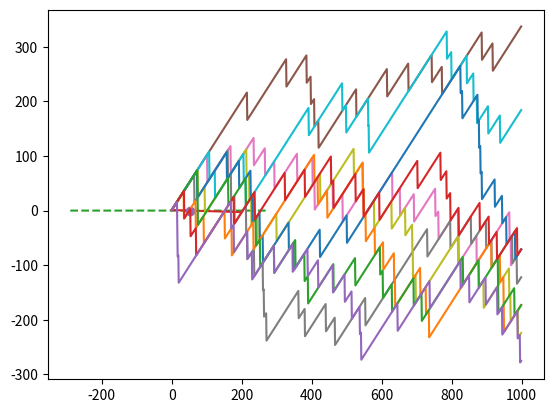

Source code (Python):
# 1.1
import random
import numpy as np
import matplotlib.pyplot as plt

# Create a function for the game
def game_play():
    '''Returns win or loss of the gamer'''
    winning = -1
    if random.randrange(0, 12) == 11:
        winning += 10
    return winning

# Playing the game 600 times
def a_round_of_gameplay():
    netto_money = 100
    for i in range (600):
        netto_money += game_play()
    return netto_money

# Create a vector that contains the values of playing the game 1_000_000 times
def vector_creator():
    y = []
    for i in range(1_000_0):
        y.append(a_round_of_gameplay())
    return y

# Create a histogram of the WINNINGS (but actually of the density distribution of the different winnings)
vector = vector_creator()
number_of_bins = 50
n, bins, patches = plt.hist(vector, number_of_bins, density=1)
plt.show()

#####################################################################################################################
# 1.2 Plot a Gaussian distribution curve over the graph
#####################################################################################################################

# We calculate the mean and the standard deviation using pythons built-in formula

mean = np.mean(vector)
# Should be around 0
sd = (np.var(vector))**(0.5)
# Should be around 10*(50*11/12)^(1/2)

# We then plot the curve

x = mean + sd * np.random.rand(1000)

number_of_bins = 50 # How large our "steps" are for our plot
n, bins, patches = plt.hist(vector, number_of_bins, density=1)
y = 1 / (np.sqrt(2 * np.pi) * sd) * np.exp(-0.5 * ((bins - mean) / sd) ** 2)

plt.plot(bins, y, '--')

plt.show()

#####################################################################################################################
# 1.3 Questions
#####################################################################################################################

# The gaussian distribution fits the distribution very well.
# To explain why both why it is centered around 0 and why the distribution fits the gaussian distribution (Bell curve)
# so well we should look att the mathematics.

# We have a binomialy distributed value which determines whether or not we win 10 kr.
# Since the game is repeated 600 indentendent times, we can use a specific case of the central limit theorem to
# to approximate the binomial distribution as Gaussian distribution. The general rule is that
# np(1-p)>10 in our case 600*1/12*11/12=600*11/12^2 = 46 roughly
# At this point we can stop and consider the expected value of one game (600 times).
# X is the expected money purely from winning and has an expected value n*p=600/12=50
# expected netto earning Y = 100 - 600 + X*10  where X follows Gaussian distribution (approx)
# That means that the variable Y also follow Gaussian distribution with a mean of -500 + 50*10 = 0
# This is why it is centered around 0.
# Repeating this experiment 1000000 independant times will, of course, also follow Gaussian distribution
# Which is why the curve fits the distribution.

#####################################################################################################################
# 1.4 The likelyhood of earning more than 100 kr
#####################################################################################################################

# For an accurate computation we want to sum all "stacks" starting with 101 and divide that by all possible outcomes.
# That will, however, be 1. As such, all we need to do is either take 1 - summarizing all stacks up to 100
# or summarize all stacks, starting with 101. Stacks = probability of certain netto earning.

# We have certain information from our histogram plot. "n" gives us a number of values for every bin
# "bins" describes the values that each n corresponds to.

# Step 1 is to identify which bin that contains 100
'''def bin_index_finder(bin):
    low_value_index = 0
    high_value_index = 0
    for i in bin:
        if bin[i]<100:
            low_value_index = i
        else:   # The first time we arrive here is when we have just passed 100. 
            high_value_index = i    # This will be the first value greater than 100
            break
    if (100 - bin[low_value_index]) < (bin[high_value_index] - 100):    # Checks which value is closest to 100
        return low_value_index  # And returns the index
    else:
        return high_value_index'''

def bin_index_finder(bin):
    for i in range(len(bin)):
        if bin[i] >= 100:  # finds the lowest value greater than 100 and returns the index. n[i] starts at value bin[i]
            return i

# Step 2 is to identify the size of each bin
def bin_size_finder(bin):
    return abs(bin[0]-bin[1])   # It should be the same for all values

# Step 3 is to summarize the value of n for all bins starting with the one above 100
def likelihood_summariser(n, bin):
    total = 0
    for i in range(bin_index_finder(bin), len(n)): # Starts at 100 and summarizes the above ones
        total += n[i]
    print(bin_index_finder(bin)*total)

likelihood_summariser(n, bins)

#####################################################################################################################
# 1.5 New game
#####################################################################################################################

# I make the assumption that I can calculate without generating 1000000 cases.
# The chances of success are 1/2 * 3/6 * 4/52 = 1/52
# We can formulate the banks winnings as Y = n - X*b
# Where X is the amount of times they win during n games. X is Binomially distributed with n=n and p=1/52
# Assuming that a lot of players play the game, n is a high number. We seek the expected value of the game to be higher
# than 0.
# E(Y) = E(n - X*b) = n - b* E(X) = n - b*n/52 = n * (1-b/52)
# We can plot the expected winnings per player (must be multiplied by n for absolute numbers).
# This number needs to be greater than 0 in order to expect profits from our gambling den. One sees that b<52

prize_money = np.arange(0, 200)
expected_income_per_customer = 1 - prize_money/52
plt.plot(prize_money, expected_income_per_customer)
plt.plot(52, 0, marker='o')
plt.show()

#####################################################################################################################
# 1.6 New game
#####################################################################################################################

def play_game():
    for i in range(10): # We repeat the game for every player
        y = []
        current_state = 0
        for i in range(1000):   # Each player plays 1000 times
            if random.randrange(0, 52) == 11:   # The chances of success are 1/52
                current_state = current_state - 50  # If they win, the bank looses 51-1=50
            else:
                current_state += 1  # Else the bank wins 1
            y.append(current_state) # We append the current bank_status to follow the status
        plt.plot(y)
    plt.show()
play_game()

#####################################################################################################################
# 1.7 Question
#####################################################################################################################
# Different in different runs, but we made money from 8 people in the first run

#####################################################################################################################
# 1.8 Tweeeet
#####################################################################################################################
def one_coin():
    for i in range(10):
        if random.randrange(0, 2) == 1:
            return 0
    return 1

def playing_cointoss():
    result_vector = []
    for i in range(10000):
        number_of_perfect_coins = 0
        for i in range(0, 1024):    # This is 1024 people flipping 10 coins each. Appends 1 if at least one person succeeded, else 0
            number_of_perfect_coins += one_coin()
        if number_of_perfect_coins > 0:
            result_vector.append(1)
        else:
            result_vector.append(0)
    print(np.mean(np.array(result_vector))) # The mean will be the average amount of wins

playing_cointoss()

